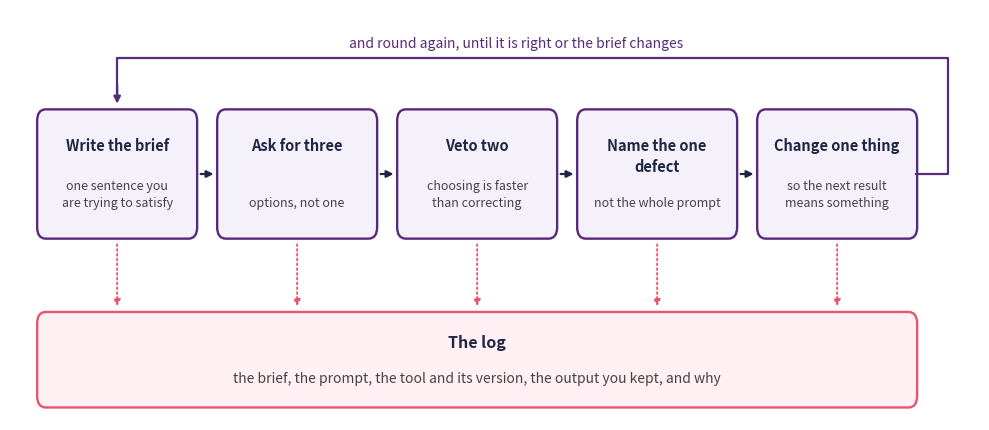

This figure's Python source:
import matplotlib.pyplot as plt
from matplotlib.patches import FancyBboxPatch

navy, purple, rose = "#1f2545", "#5a2a7a", "#e8556d"

steps = [
    ("Write the brief", "one sentence you\nare trying to satisfy"),
    ("Ask for three", "options, not one"),
    ("Veto two", "choosing is faster\nthan correcting"),
    ("Name the one\ndefect", "not the whole prompt"),
    ("Change one thing", "so the next result\nmeans something"),
]

fig, ax = plt.subplots(figsize=(10, 4.4))
width, gap = 2.2, 0.32
for index, (name, gloss) in enumerate(steps):
    x = 0.4 + index * (width + gap)
    ax.add_patch(FancyBboxPatch((x, 2.0), width, 1.3,
                                boxstyle="round,pad=0.02,rounding_size=0.12",
                                facecolor="#f4f1fa", edgecolor=purple, linewidth=1.7))
    ax.text(x + width / 2, 3.02, name, ha="center", va="top", fontsize=10.5,
            fontweight="bold", color=navy, linespacing=1.35)
    ax.text(x + width / 2, 2.28, gloss, ha="center", va="bottom", fontsize=9,
            color="#444444", linespacing=1.4)
    if index < len(steps) - 1:
        ax.annotate("", xy=(x + width + gap - 0.03, 2.65),
                    xytext=(x + width + 0.03, 2.65),
                    arrowprops=dict(arrowstyle="-|>", color=navy, lw=1.6))

last = 0.4 + (len(steps) - 1) * (width + gap) + width
ax.plot([last, last + 0.45, last + 0.45, 1.5, 1.5], [2.65, 2.65, 3.85, 3.85, 3.45],
        color=purple, lw=1.6)
ax.annotate("", xy=(1.5, 3.35), xytext=(1.5, 3.6),
            arrowprops=dict(arrowstyle="-|>", color=purple, lw=1.6))
ax.text((last + 1.5) / 2, 3.96, "and round again, until it is right or the brief "
        "changes", ha="center", fontsize=10, color=purple)

ax.add_patch(FancyBboxPatch((0.4, 0.25), last - 0.4, 0.95,
                            boxstyle="round,pad=0.02,rounding_size=0.12",
                            facecolor="#fff0f3", edgecolor=rose, linewidth=1.7))
ax.text((last + 0.4) / 2, 0.9, "The log", ha="center", va="center", fontsize=11.5,
        fontweight="bold", color=navy)
ax.text((last + 0.4) / 2, 0.53, "the brief, the prompt, the tool and its version, "
        "the output you kept, and why", ha="center", va="center", fontsize=10,
        color="#444444")
for index in range(len(steps)):
    x = 0.4 + index * (width + gap) + width / 2
    ax.annotate("", xy=(x, 1.25), xytext=(x, 1.95),
                arrowprops=dict(arrowstyle="-|>", color=rose, lw=1.3, ls=":"))

ax.set_xlim(0, last + 0.9)
ax.set_ylim(0.1, 4.35)
ax.axis("off")
plt.tight_layout()
plt.show()
